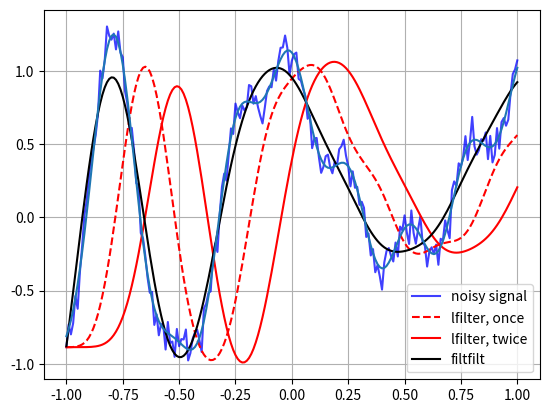

Write Python code to recreate this figure.
'''
Based on
https://docs.scipy.org/doc/scipy/reference/signal.html#filtering

Filter data along one-dimension with an IIR or FIR filter
https://docs.scipy.org/doc/scipy/reference/generated/scipy.signal.lfilter.html#scipy.signal.lfilter
'''
import numpy as np
from scipy import signal
import matplotlib.pyplot as plt

def ref_1D_lfilter():
    '''
    https://docs.scipy.org/doc/scipy/reference/generated/scipy.signal.lfilter.html#scipy.signal.lfilter
    '''
    # --(1)------------ Generate a noisy signal to be filtered:
    import numpy as np
    from scipy import signal
    import matplotlib.pyplot as plt
    rng = np.random.default_rng()
    t = np.linspace(-1, 1, 201)
    x = (np.sin(2 * np.pi * 0.75 * t * (1 - t) + 2.1) +
         0.1 * np.sin(2 * np.pi * 1.25 * t + 1) +
         0.18 * np.cos(2 * np.pi * 3.85 * t))
    xn = x + rng.standard_normal(len(t)) * 0.08
    # plt.plot(x,label='ini');     plt.plot(xn,label='with noise')
    # plt.grid(); plt.legend() ;    plt.show()

    # --(2)------------ Filtering
    # Create an order 3 lowpass butterworth filter:
    b, a = signal.butter(3, 0.05)
    # Apply the filter to xn. Use lfilter_zi to choose the initial condition of the filter
    zi = signal.lfilter_zi(b, a)
    z, _ = signal.lfilter(b, a, xn, zi=zi * xn[0])
    # Apply the filter again, to have a result filtered at an order the same as filtfilt:
    z2, _ = signal.lfilter(b, a, z, zi=zi*z[0])
    # Use filtfilt to apply the filter:
    y = signal.filtfilt(b, a, xn)

    # --(2)------------ Plotting
    # Plot the original signal and the various filtered versions:
    # plt.figure
    plt.plot(t, xn, 'b', alpha=0.75)
    plt.plot(t, z, 'r--', t, z2, 'r', t, y, 'k')
    plt.legend(('noisy signal', 'lfilter, once', 'lfilter, twice',
                'filtfilt'), loc='best')
    plt.plot(t, x, label='ini');
    plt.grid(True)
    plt.show()


ref_1D_lfilter()
# my_1D_wienerfilt()
